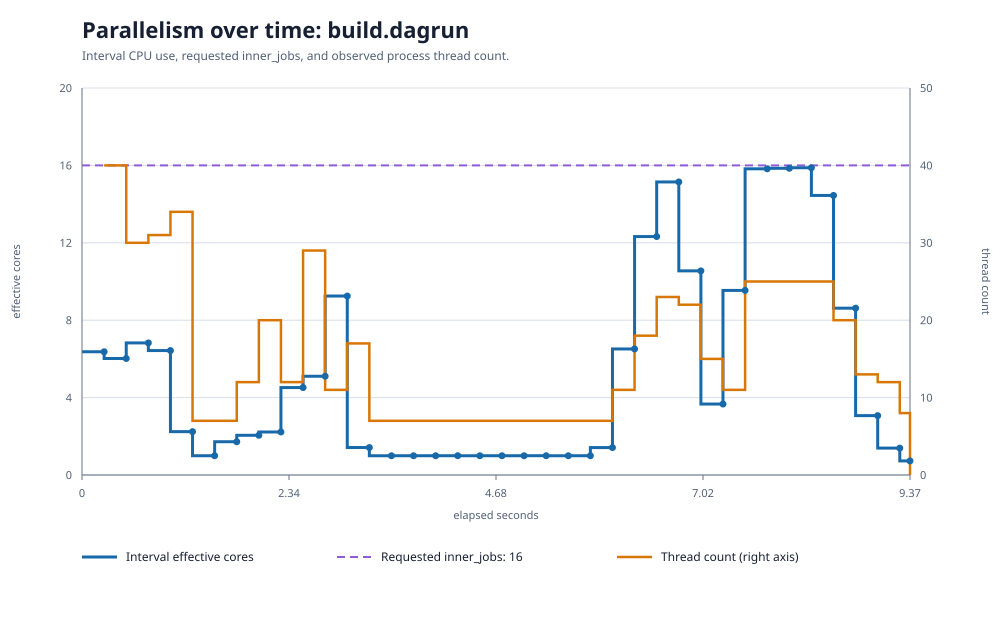

The file beside this chart, header and first rows:
step, inner_jobs, sample_index, sample_kind, elapsed_s, interval_s, effective_cores, thread_count
build.dagrun, 16, 1, periodic, 0.2504, 0.2494, 6.37, 40
build.dagrun, 16, 2, periodic, 0.5004, 0.25, 6.021, 30
build.dagrun, 16, 3, periodic, 0.7505, 0.2501, 6.826, 31
build.dagrun, 16, 4, periodic, 1.001, 0.25, 6.431, 34
build.dagrun, 16, 5, periodic, 1.25, 0.2497, 2.241, 7
build.dagrun, 16, 6, periodic, 1.5, 0.2502, 0.9952, 7
build.dagrun, 16, 7, periodic, 1.75, 0.25, 1.72, 12
build.dagrun, 16, 8, periodic, 2.001, 0.2501, 2.052, 20
build.dagrun, 16, 9, periodic, 2.25, 0.2497, 2.223, 12
build.dagrun, 16, 10, periodic, 2.501, 0.2503, 4.519, 29
build.dagrun, 16, 11, periodic, 2.751, 0.2499, 5.103, 11
build.dagrun, 16, 12, periodic, 3.001, 0.25, 9.249, 17
build.dagrun, 16, 13, periodic, 3.25, 0.2498, 1.419, 7
build.dagrun, 16, 14, periodic, 3.501, 0.2502, 0.9943, 7
build.dagrun, 16, 15, periodic, 3.75, 0.2499, 0.9957, 7
build.dagrun, 16, 16, periodic, 4.001, 0.25, 0.9954, 7
build.dagrun, 16, 17, periodic, 4.25, 0.2498, 0.9965, 7
build.dagrun, 16, 18, periodic, 4.5, 0.2502, 0.9949, 7
build.dagrun, 16, 19, periodic, 4.75, 0.2499, 0.9961, 7
build.dagrun, 16, 20, periodic, 5.001, 0.2502, 0.9952, 7
build.dagrun, 16, 21, periodic, 5.25, 0.2497, 0.9971, 7
build.dagrun, 16, 22, periodic, 5.5, 0.2502, 0.9948, 7
build.dagrun, 16, 23, periodic, 5.75, 0.25, 0.996, 7
build.dagrun, 16, 24, periodic, 6, 0.2499, 1.417, 11
build.dagrun, 16, 25, periodic, 6.25, 0.2499, 6.514, 18
build.dagrun, 16, 26, periodic, 6.501, 0.2503, 12.32, 23
build.dagrun, 16, 27, periodic, 6.751, 0.25, 15.14, 22
build.dagrun, 16, 28, periodic, 7.001, 0.25, 10.55, 15
build.dagrun, 16, 29, periodic, 7.25, 0.2497, 3.667, 11
build.dagrun, 16, 30, periodic, 7.501, 0.2503, 9.539, 25
build.dagrun, 16, 31, periodic, 7.751, 0.25, 15.82, 25
build.dagrun, 16, 32, periodic, 8.001, 0.2501, 15.85, 25
build.dagrun, 16, 33, periodic, 8.25, 0.2497, 15.88, 25
build.dagrun, 16, 34, periodic, 8.501, 0.2502, 14.45, 20
build.dagrun, 16, 35, periodic, 8.751, 0.25, 8.622, 13
build.dagrun, 16, 36, periodic, 9, 0.2499, 3.069, 12
build.dagrun, 16, 37, periodic, 9.25, 0.2498, 1.39, 8
build.dagrun, 16, 38, final, 9.366, 0.1155, 0.7272, 0
